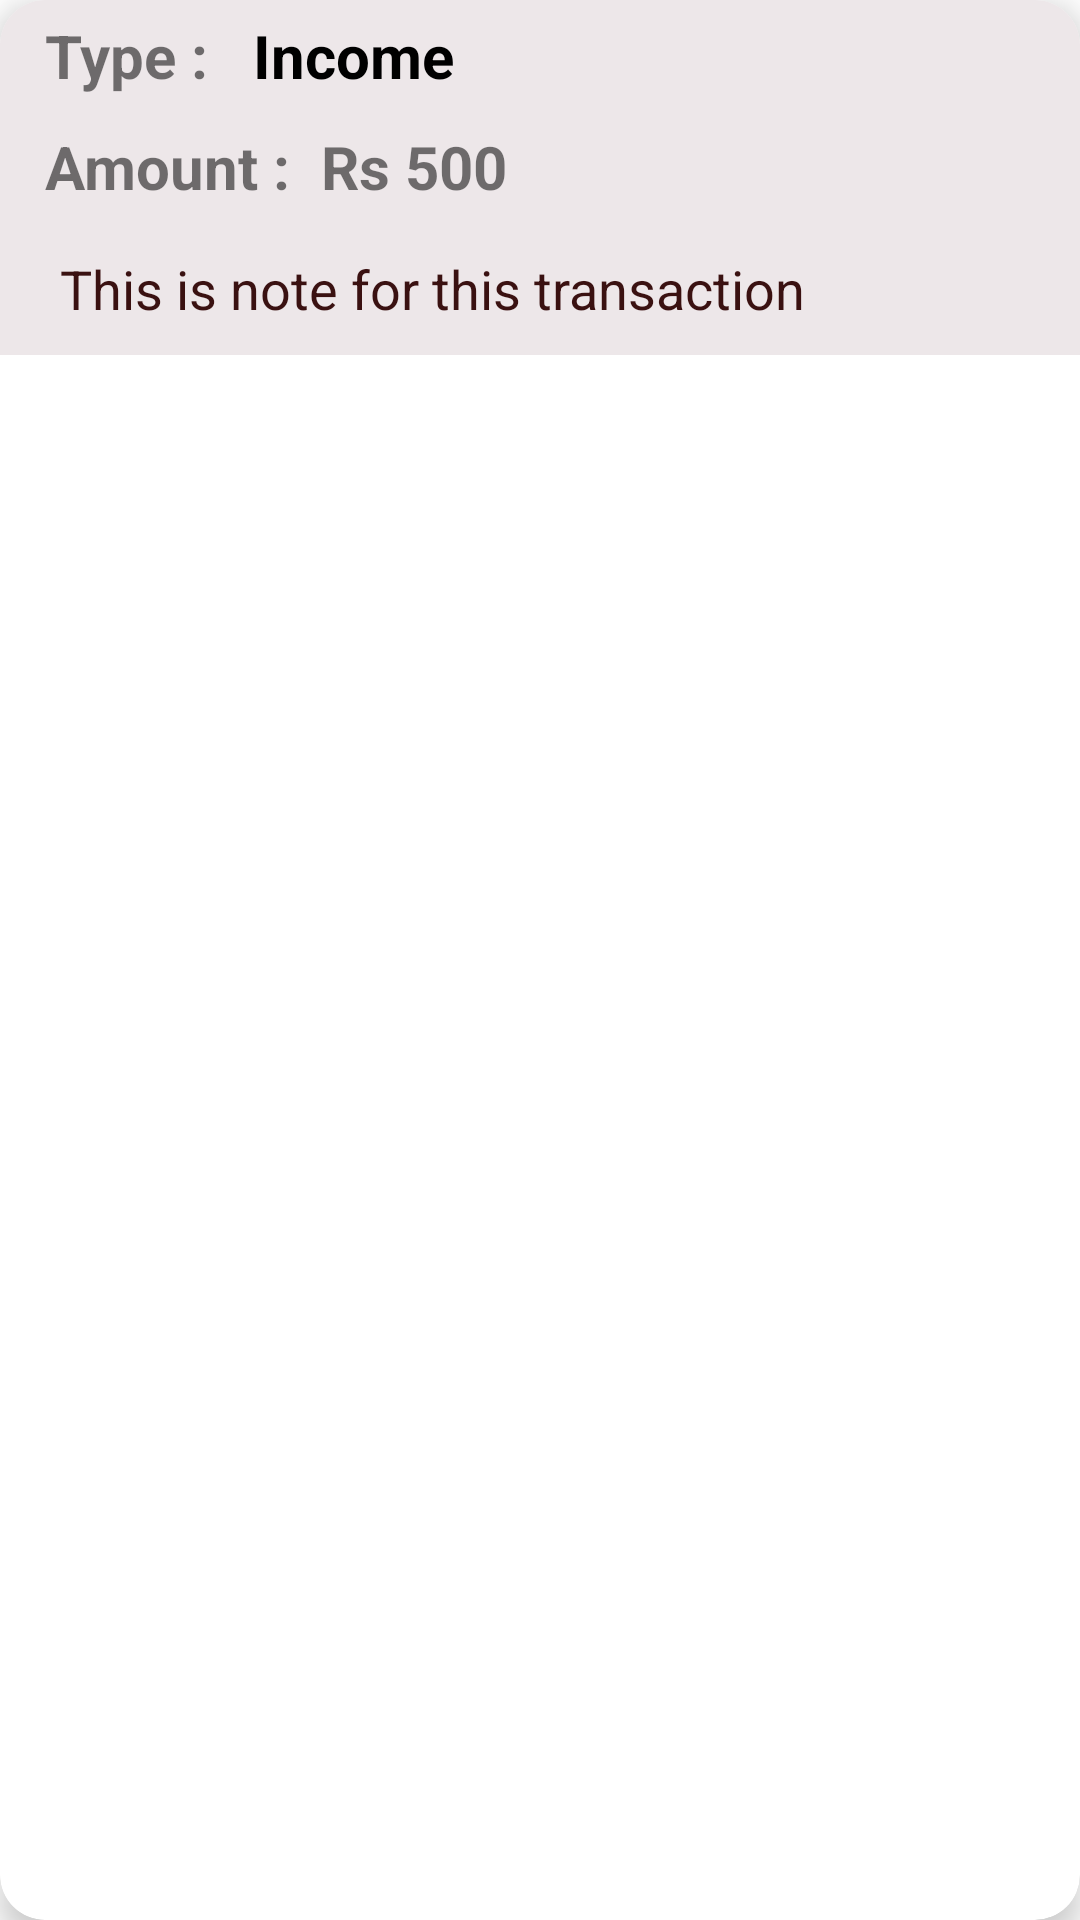

Here is an Android app screen rendered from its layout file. Give the layout XML and the strings, colors and styles it references.
<!-- AndroidManifest.xml: application theme Theme.ExpenseManager -->
<!-- res/layout/transaction_item_list.xml -->
<?xml version="1.0" encoding="utf-8"?>
<androidx.cardview.widget.CardView
    xmlns:android="http://schemas.android.com/apk/res/android"
    xmlns:app="http://schemas.android.com/apk/res-auto"
    android:id="@+id/transactionCardView"
    android:layout_width="match_parent"
    android:layout_height="wrap_content"
    android:layout_margin="10dp"
    app:cardElevation="6dp"
    app:cardCornerRadius="15sp"
    android:paddingLeft="15dp">

    <LinearLayout
        android:layout_width="match_parent"
        android:layout_height="wrap_content"
        android:orientation="vertical"
        android:paddingLeft="10dp"
        android:background="@color/whitenum">

        <LinearLayout
            android:layout_width="match_parent"
            android:layout_height="wrap_content"
            android:orientation="horizontal"
            android:padding="5dp">

            <TextView
                android:layout_width="wrap_content"
                android:layout_height="wrap_content"
                android:textSize="20sp"
                android:textStyle="bold"
                android:text="Type : "
                />
            <TextView
                android:id="@+id/Type"
                android:layout_width="wrap_content"
                android:layout_height="wrap_content"
                android:layout_marginStart="10dp"
                android:layout_marginLeft="10dp"
                android:text="Income"
                android:textSize="20sp"
                android:textStyle="bold"
                android:textColor="@color/black"
                android:layout_marginRight="15dp"/>
        </LinearLayout>
        <LinearLayout
            android:layout_width="match_parent"
            android:layout_height="wrap_content"
            android:orientation="horizontal"
            android:padding="5dp">

            <TextView
                android:layout_width="wrap_content"
                android:layout_height="wrap_content"
                android:textSize="20sp"
                android:textStyle="bold"
                android:text="Amount : "
                />
            <TextView
                android:id="@+id/tamount"
                android:layout_width="wrap_content"
                android:layout_height="wrap_content"
                android:layout_marginLeft="5dp"
                android:text="Rs 500"
                android:textSize="20sp"
                android:textStyle="bold" />
        </LinearLayout>

        <LinearLayout
            android:layout_width="match_parent"
            android:layout_height="wrap_content"
            android:layout_marginTop="10dp"
            >

            <TextView
                android:id="@+id/tnote"
                android:layout_width="match_parent"
                android:layout_height="wrap_content"
                android:layout_marginStart="10dp"
                android:layout_marginBottom="10dp"
                android:layout_marginLeft="15dp"
                android:text="This is note for this transaction"
                android:textSize="18sp"
                android:textFontWeight="200"
                android:textColor="#3A1111"/>

        </LinearLayout>
    </LinearLayout>
</androidx.cardview.widget.CardView>
<!-- resources referenced by this layout -->
<resources>
  <color name="black">#FF000000</color>
  <color name="whitenum">#EDE7E9</color>
  <style name="Theme.ExpenseManager" parent="Theme.MaterialComponents.DayNight.DarkActionBar">
          
          <item name="colorPrimary">@color/black</item>
          <item name="colorPrimaryVariant">@color/purple_700</item>
          <item name="colorOnPrimary">@color/white</item>
          
          <item name="colorSecondary">@color/teal_200</item>
          <item name="colorSecondaryVariant">@color/teal_700</item>
          <item name="colorOnSecondary">@color/black</item>
          
  
  
          
      </style>
  <color name="purple_700">#FF3700B3</color>
  <color name="white">#CABABA</color>
  <color name="teal_200">#FF03DAC5</color>
  <color name="teal_700">#FF018786</color>
</resources>
